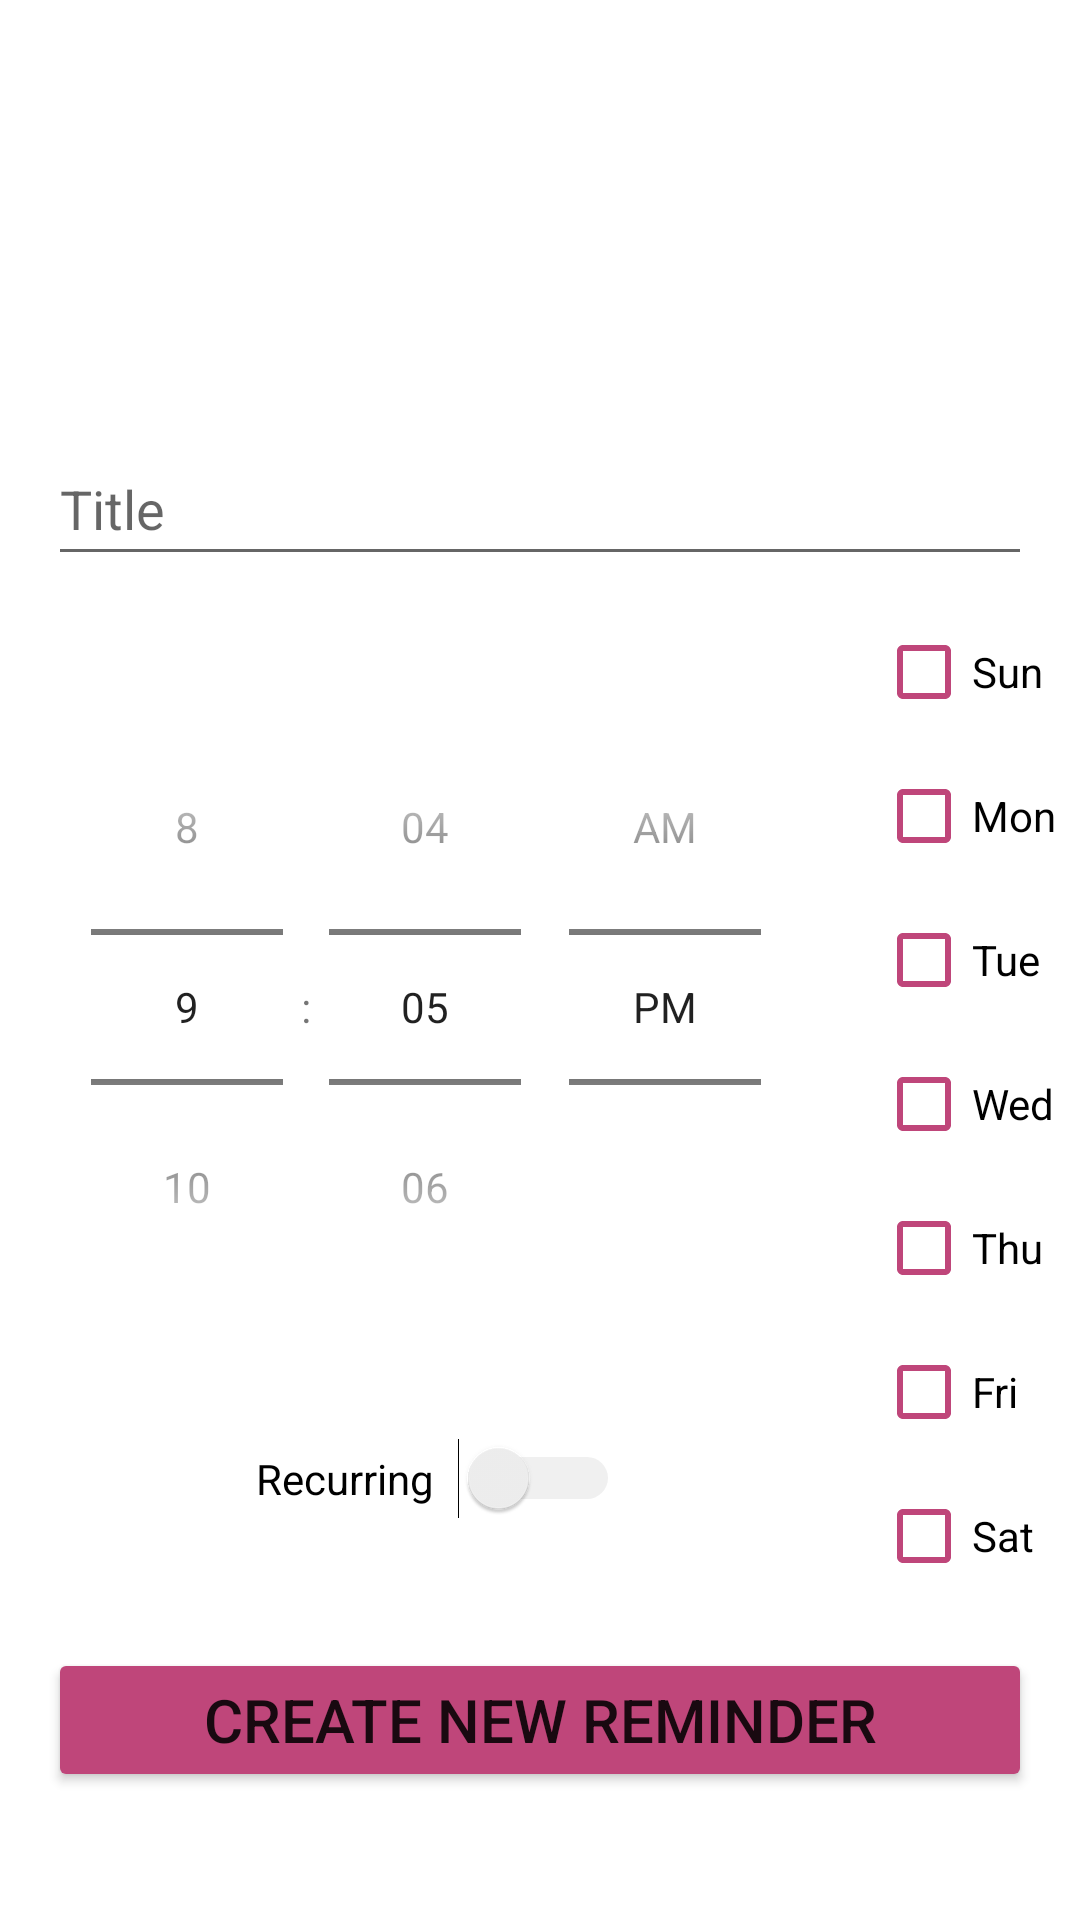

Reconstruct the res/layout file that produces this screen, plus the resources it refers to.
<!-- AndroidManifest.xml: application theme Theme.ToDoList -->
<!-- res/layout/fragment_new_reminder.xml -->
<?xml version="1.0" encoding="utf-8"?>
<androidx.constraintlayout.widget.ConstraintLayout
    xmlns:android="http://schemas.android.com/apk/res/android"
    xmlns:tools="http://schemas.android.com/tools"
    xmlns:app="http://schemas.android.com/apk/res-auto"
    android:layout_width="match_parent"
    android:layout_height="match_parent"
    tools:context=".newreminder.NewReminderFragment">

    <androidx.constraintlayout.widget.Guideline
        android:id="@+id/ceiling"
        android:layout_width="wrap_content"
        android:layout_height="wrap_content"
        android:orientation="horizontal"
        app:layout_constraintGuide_percent=".2"/>

    <EditText
        android:id="@+id/new_reminder_title"
        android:layout_width="match_parent"
        android:layout_height="wrap_content"
        android:layout_margin="@dimen/nReminder_title_margin"
        android:hint="@string/hint_title"
        android:minHeight="48dp"
        tools:ignore="Autofill,TextFields"
        app:layout_constraintTop_toBottomOf="@id/ceiling"/>
    <TimePicker
        android:id="@+id/new_reminder_time"
        android:layout_width="0dp"
        android:layout_height="wrap_content"
        android:timePickerMode="spinner"
        android:layout_margin="@dimen/nReminder_time_margin"
        app:layout_constraintLeft_toLeftOf="parent"
        app:layout_constraintBottom_toTopOf="@id/recurring_toggle"
        app:layout_constraintRight_toLeftOf="@id/checkboxes"
        app:layout_constraintTop_toBottomOf="@id/new_reminder_title" />
    <LinearLayout
        android:id="@+id/checkboxes"
        android:layout_width="wrap_content"
        android:layout_height="wrap_content"
        android:layout_margin="8dp"
        android:orientation="vertical"
        app:layout_constraintLeft_toRightOf="@id/new_reminder_time"
        app:layout_constraintRight_toRightOf="parent"
        app:layout_constraintTop_toBottomOf="@id/new_reminder_title">
        <CheckBox
            android:id="@+id/checkbox_sun"
            android:layout_width="wrap_content"
            android:layout_height="wrap_content"
            android:text="@string/sun"
            android:theme="@style/CustomCheckbox"
            android:minHeight="48dp" />
        <CheckBox
            android:id="@+id/checkbox_mon"
            android:layout_width="wrap_content"
            android:layout_height="wrap_content"
            android:text="@string/mon"
            android:theme="@style/CustomCheckbox"
            android:minHeight="48dp" />
        <CheckBox
            android:id="@+id/checkbox_tue"
            android:layout_width="wrap_content"
            android:layout_height="wrap_content"
            android:text="@string/tue"
            android:theme="@style/CustomCheckbox"
            android:minHeight="48dp" />
        <CheckBox
            android:id="@+id/checkbox_wed"
            android:layout_width="wrap_content"
            android:layout_height="wrap_content"
            android:text="@string/wed"
            android:theme="@style/CustomCheckbox"
            android:minHeight="48dp" />
        <CheckBox
            android:id="@+id/checkbox_thu"
            android:layout_width="wrap_content"
            android:layout_height="wrap_content"
            android:text="@string/thu"
            android:theme="@style/CustomCheckbox"
            android:minHeight="48dp" />
        <CheckBox
            android:id="@+id/checkbox_fri"
            android:layout_width="wrap_content"
            android:layout_height="wrap_content"
            android:text="@string/fri"
            android:theme="@style/CustomCheckbox"
            android:minHeight="48dp" />
        <CheckBox
            android:id="@+id/checkbox_sat"
            android:layout_width="wrap_content"
            android:layout_height="wrap_content"
            android:text="@string/sat"
            android:theme="@style/CustomCheckbox"
            android:minHeight="48dp" />
    </LinearLayout>
    <Switch
        android:id="@+id/recurring_toggle"
        android:layout_width="wrap_content"
        android:layout_height="wrap_content"
        android:text="Recurring"
        android:theme="@style/CustomSwitch"
        android:switchPadding="8dp"
        app:layout_constraintLeft_toLeftOf="parent"
        app:layout_constraintBottom_toBottomOf="@id/checkboxes"
        app:layout_constraintRight_toLeftOf="@id/checkboxes"
        app:layout_constraintTop_toBottomOf="@id/new_reminder_time" />
    <Button
        android:id="@+id/create_reminder"
        android:layout_width="match_parent"
        android:layout_height="wrap_content"
        android:text="@string/create_new_reminder"
        app:theme="@style/CustomButton"
        android:textSize="20sp"
        android:gravity="center"
        android:layout_margin="@dimen/create_reminder_margin"
        app:layout_constraintLeft_toLeftOf="parent"
        app:layout_constraintBottom_toBottomOf="parent"
        app:layout_constraintRight_toRightOf="parent"
        app:layout_constraintTop_toBottomOf="@id/recurring_toggle"/>
</androidx.constraintlayout.widget.ConstraintLayout>
<!-- resources referenced by this layout -->
<resources>
  <dimen name="create_reminder_margin">16dp</dimen>
  <dimen name="nReminder_time_margin">8dp</dimen>
  <dimen name="nReminder_title_margin">16dp</dimen>
  <string name="create_new_reminder">Create New Reminder</string>
  <string name="fri">Fri</string>
  <string name="hint_title">Title</string>
  <string name="mon">Mon</string>
  <string name="sat">Sat</string>
  <string name="sun">Sun</string>
  <string name="thu">Thu</string>
  <string name="tue">Tue</string>
  <string name="wed">Wed</string>
  <style name="CustomButton" parent="Theme.AppCompat.Light">
          <item name="android:backgroundTint">#BF467A</item>
          <item name="colorOnPrimary">@color/white</item>
      </style>
  <style name="CustomCheckbox" parent="Theme.AppCompat.Light">
          <item name="android:buttonTint">#BF467A</item>
      </style>
  <style name="CustomSwitch" parent="Theme.AppCompat.Light">
          
          <item name="colorControlActivated">#BF467A</item>
          
          <item name="colorSwitchThumbNormal">#f1f1f1</item>
          
          <item name="android:colorForeground">#42221f1f</item>
      </style>
  <style name="Theme.ToDoList" parent="Theme.MaterialComponents.DayNight.DarkActionBar">
          
          <item name="colorPrimary">@color/purple_500</item>
          <item name="colorPrimaryVariant">@color/purple_700</item>
          <item name="colorOnPrimary">@color/white</item>
          
          <item name="colorSecondary">@color/teal_200</item>
          <item name="colorSecondaryVariant">@color/teal_700</item>
          <item name="colorOnSecondary">@color/black</item>
          
          <item name="android:statusBarColor" tools:targetApi="l">?attr/colorPrimaryVariant</item>
          
      </style>
  <!-- not gathered from this repository: default colours our renderer supplied (Android Studio template values) -->
  <color name="purple_500">#FF6200EE</color>
  <color name="purple_700">#FF3700B3</color>
  <color name="teal_200">#FF03DAC5</color>
  <color name="teal_700">#FF018786</color>
  <color name="black">#FF000000</color>
  <color name="white">#FFFFFFFF</color>
</resources>
